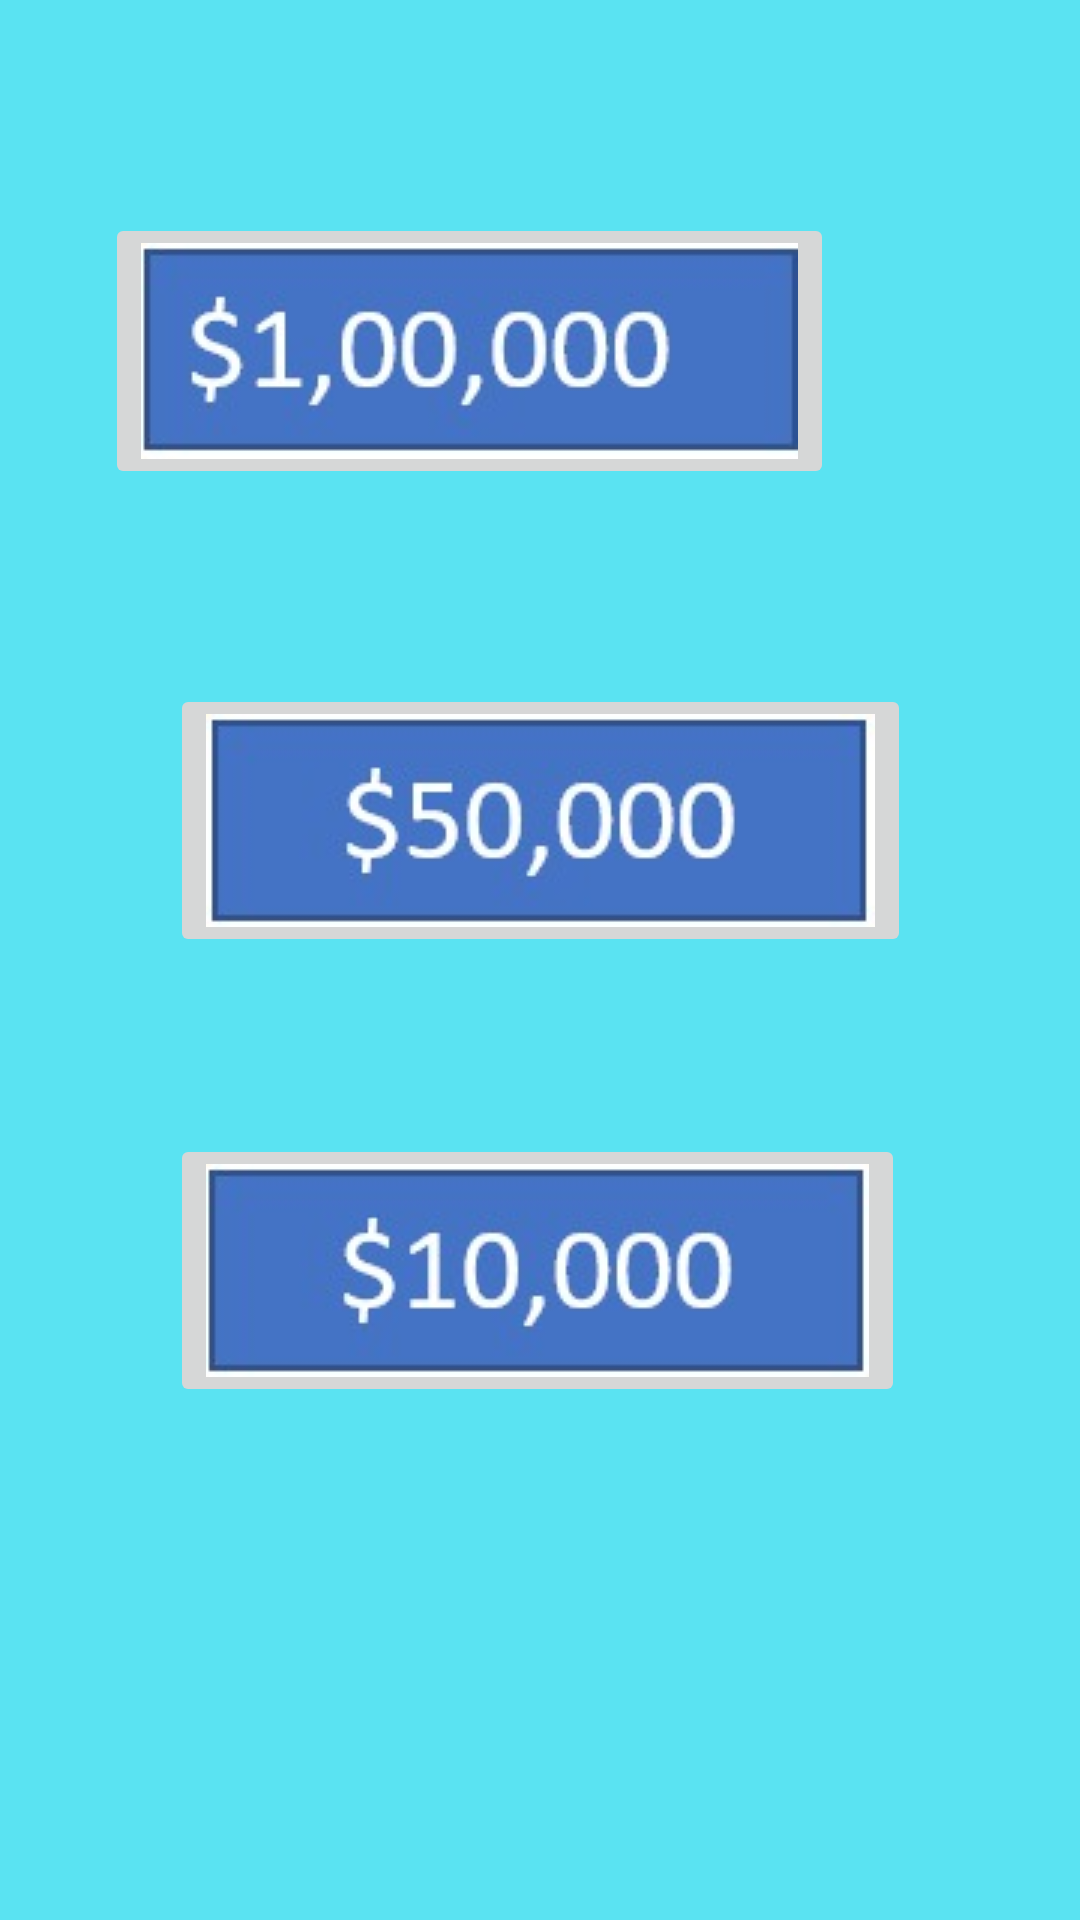

Reconstruct the res/layout file that produces this screen, plus the resources it refers to.
<!-- AndroidManifest.xml: application theme Theme.Lottery_app -->
<!-- res/layout/activity_main.xml -->
<?xml version="1.0" encoding="utf-8"?>
<androidx.constraintlayout.widget.ConstraintLayout xmlns:android="http://schemas.android.com/apk/res/android"
    xmlns:app="http://schemas.android.com/apk/res-auto"
    xmlns:tools="http://schemas.android.com/tools"
    android:layout_width="match_parent"
    android:layout_height="match_parent"
    android:background="#5AE3F2"
    tools:context=".MainActivity">

    <ImageButton
        android:id="@+id/lottery1"
        android:layout_width="wrap_content"
        android:layout_height="wrap_content"
        android:layout_marginEnd="12dp"
        android:layout_marginRight="12dp"
        android:layout_marginBottom="65dp"
        app:layout_constraintBottom_toTopOf="@+id/lottery2"
        app:layout_constraintEnd_toEndOf="@+id/textView5"
        app:layout_constraintTop_toBottomOf="@+id/textView5"
        app:srcCompat="@drawable/image3" />

    <ImageButton
        android:id="@+id/lottery2"
        android:layout_width="wrap_content"
        android:layout_height="wrap_content"
        android:layout_marginBottom="59dp"
        app:layout_constraintBottom_toTopOf="@+id/lottery3"
        app:layout_constraintEnd_toEndOf="parent"
        app:layout_constraintStart_toStartOf="parent"
        app:layout_constraintTop_toBottomOf="@+id/lottery1"
        app:srcCompat="@drawable/image2" />

    <ImageButton
        android:id="@+id/lottery3"
        android:layout_width="wrap_content"
        android:layout_height="wrap_content"
        android:layout_marginBottom="171dp"
        app:layout_constraintBottom_toBottomOf="parent"
        app:layout_constraintStart_toStartOf="@+id/lottery2"
        app:layout_constraintTop_toBottomOf="@+id/lottery2"
        app:srcCompat="@drawable/image1" />

    <TextView
        android:id="@+id/textView5"
        android:layout_width="0dp"
        android:layout_height="0dp"
        android:layout_marginStart="70dp"
        android:layout_marginLeft="70dp"
        android:layout_marginTop="84dp"
        android:layout_marginEnd="70dp"
        android:layout_marginRight="70dp"
        android:layout_marginBottom="46dp"
        android:text="@string/homepage"
        app:layout_constraintBottom_toTopOf="@+id/lottery1"
        app:layout_constraintEnd_toEndOf="parent"
        app:layout_constraintStart_toStartOf="parent"
        app:layout_constraintTop_toTopOf="parent" />
</androidx.constraintlayout.widget.ConstraintLayout>
<!-- resources referenced by this layout -->
<resources>
  <!-- drawable image1: jpeg bitmap (drawable, 4675 bytes) -->
  <!-- drawable image2: jpeg bitmap (drawable, 4825 bytes) -->
  <!-- drawable image3: jpeg bitmap (drawable, 5057 bytes) -->
  <string name="homepage">Select one of the Options</string>
  <style name="Theme.Lottery_app" parent="Theme.MaterialComponents.DayNight.DarkActionBar">
          
          <item name="colorPrimary">@color/purple_500</item>
          <item name="colorPrimaryVariant">@color/purple_700</item>
          <item name="colorOnPrimary">@color/white</item>
          
          <item name="colorSecondary">@color/teal_200</item>
          <item name="colorSecondaryVariant">@color/teal_700</item>
          <item name="colorOnSecondary">@color/black</item>
          
          <item name="android:statusBarColor" tools:targetApi="l">?attr/colorPrimaryVariant</item>
          
      </style>
  <!-- not gathered from this repository: default colours our renderer supplied (Android Studio template values) -->
  <color name="purple_500">#FF6200EE</color>
  <color name="purple_700">#FF3700B3</color>
  <color name="teal_200">#FF03DAC5</color>
  <color name="teal_700">#FF018786</color>
  <color name="black">#FF000000</color>
  <color name="white">#FFFFFFFF</color>
</resources>
